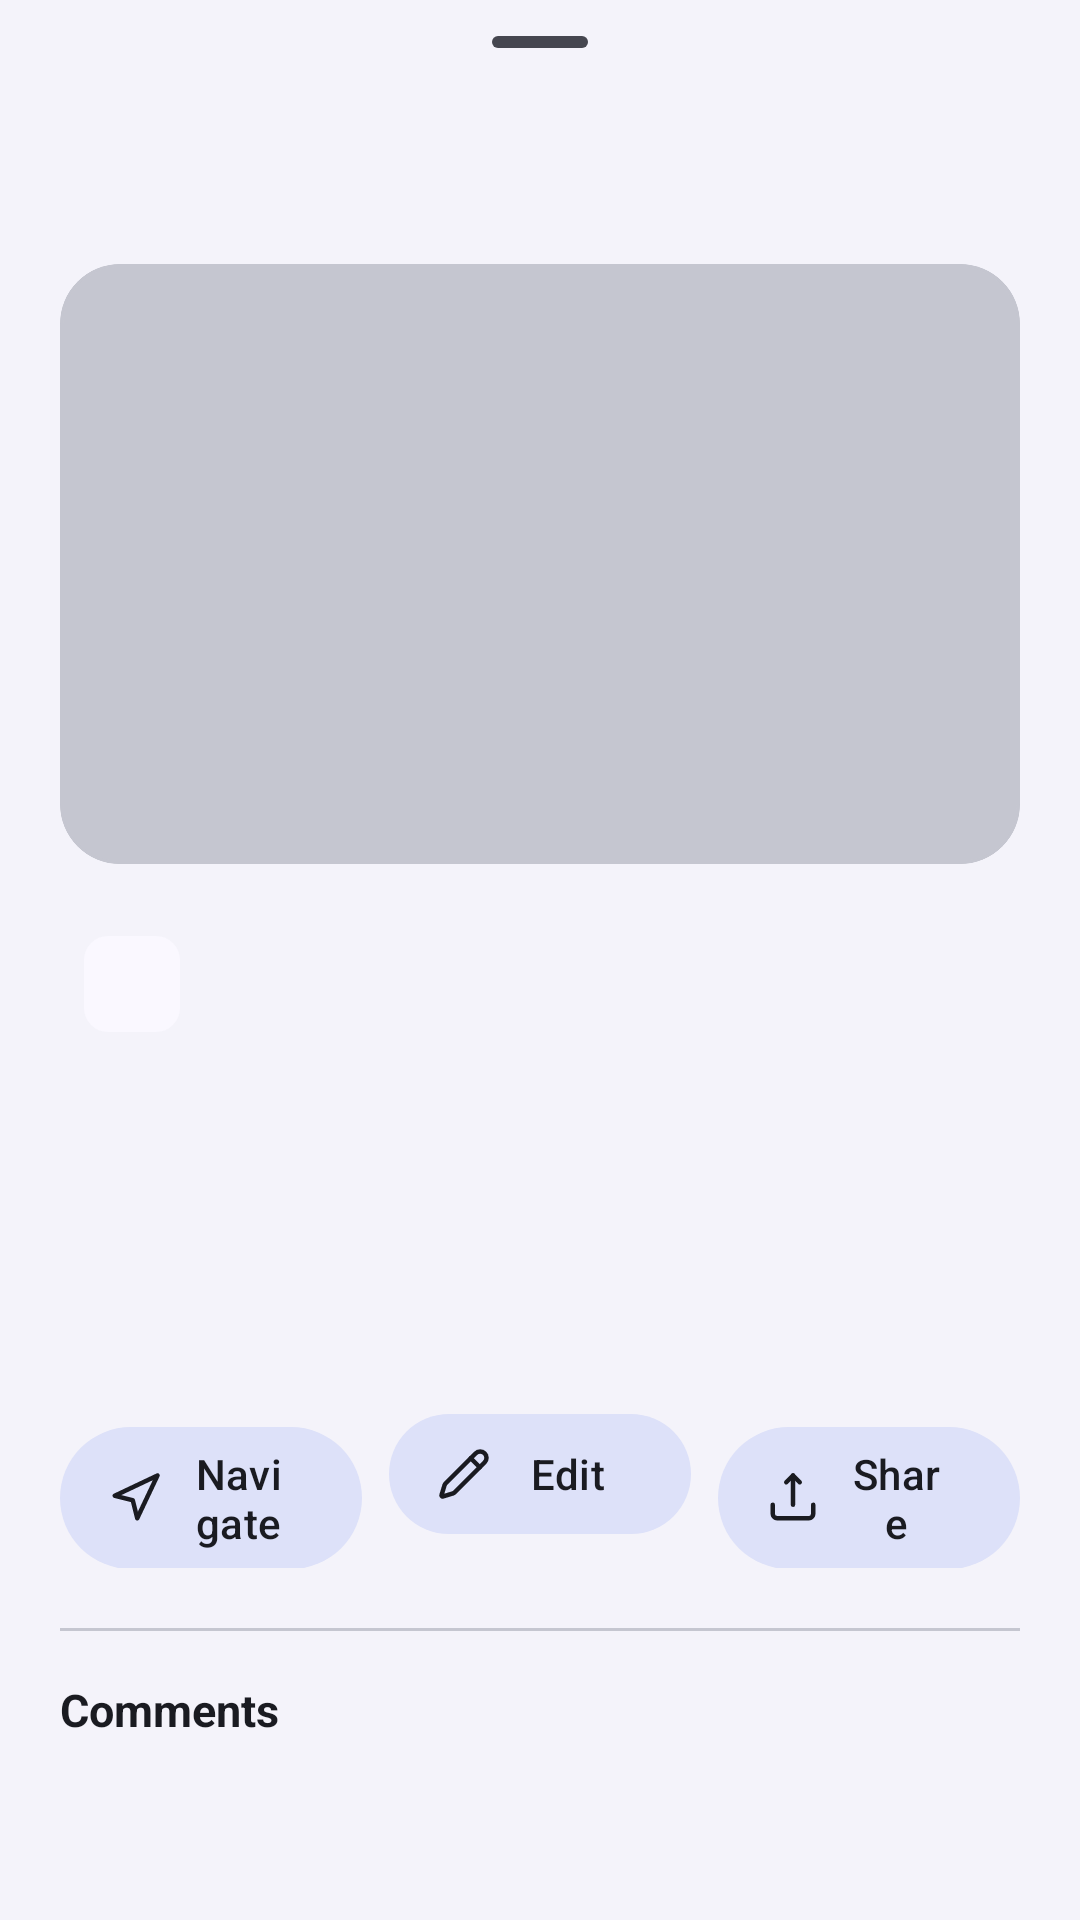

Here is an Android app screen rendered from its layout file. Give the layout XML and the strings, colors and styles it references.
<!-- AndroidManifest.xml: application theme Theme.FieldSurvey -->
<!-- res/layout/fragment_point_detail_sheet.xml -->
<?xml version="1.0" encoding="utf-8"?>
<androidx.constraintlayout.widget.ConstraintLayout xmlns:android="http://schemas.android.com/apk/res/android"
    xmlns:app="http://schemas.android.com/apk/res-auto"
    android:layout_width="match_parent"
    android:layout_height="wrap_content"
    android:background="@color/bg_top">

    <com.google.android.material.bottomsheet.BottomSheetDragHandleView
        android:id="@+id/dragHandle"
        android:layout_width="wrap_content"
        android:layout_height="wrap_content"
        app:layout_constraintEnd_toEndOf="parent"
        app:layout_constraintStart_toStartOf="parent"
        app:layout_constraintTop_toTopOf="parent" />

    <ScrollView
        android:layout_width="0dp"
        android:layout_height="wrap_content"
        android:fillViewport="true"
        app:layout_constraintEnd_toEndOf="parent"
        app:layout_constraintStart_toStartOf="parent"
        app:layout_constraintTop_toBottomOf="@id/dragHandle"
        app:layout_constraintBottom_toBottomOf="parent">

        <androidx.constraintlayout.widget.ConstraintLayout
            android:layout_width="match_parent"
            android:layout_height="wrap_content"
            android:paddingHorizontal="20dp"
            android:paddingBottom="20dp">

            
            <com.google.android.material.card.MaterialCardView
                android:id="@+id/photoCard"
                android:layout_width="0dp"
                android:layout_height="200dp"
                android:layout_marginTop="8dp"
                app:cardBackgroundColor="@color/zinc_700"
                app:cardCornerRadius="20dp"
                app:cardElevation="0dp"
                app:layout_constraintEnd_toEndOf="parent"
                app:layout_constraintStart_toStartOf="parent"
                app:layout_constraintTop_toTopOf="parent">

                <ImageView
                    android:id="@+id/ivPhoto"
                    android:layout_width="match_parent"
                    android:layout_height="match_parent"
                    android:contentDescription="@string/add_dp_photo"
                    android:scaleType="centerCrop" />
            </com.google.android.material.card.MaterialCardView>

            
            <com.google.android.material.chip.Chip
                android:id="@+id/chipType"
                style="@style/Widget.Material3.Chip.Assist"
                android:layout_width="wrap_content"
                android:layout_height="wrap_content"
                android:layout_marginTop="16dp"
                android:clickable="false"
                android:focusable="false"
                app:chipBackgroundColor="@color/bg_mid"
                app:chipStrokeWidth="0dp"
                android:textColor="@color/zinc_100"
                app:layout_constraintStart_toStartOf="parent"
                app:layout_constraintTop_toBottomOf="@id/photoCard" />

            
            <TextView
                android:id="@+id/tvLabel"
                android:layout_width="0dp"
                android:layout_height="wrap_content"
                android:layout_marginTop="8dp"
                android:textColor="@color/zinc_100"
                android:textSize="22sp"
                android:textStyle="bold"
                app:layout_constraintEnd_toEndOf="parent"
                app:layout_constraintStart_toStartOf="parent"
                app:layout_constraintTop_toBottomOf="@id/chipType" />

            
            <TextView
                android:id="@+id/tvMeta"
                android:layout_width="0dp"
                android:layout_height="wrap_content"
                android:layout_marginTop="4dp"
                android:textColor="@color/zinc_400"
                android:textSize="13sp"
                app:layout_constraintEnd_toEndOf="parent"
                app:layout_constraintStart_toStartOf="parent"
                app:layout_constraintTop_toBottomOf="@id/tvLabel" />

            <TextView
                android:id="@+id/tvNearAddress"
                android:layout_width="0dp"
                android:layout_height="wrap_content"
                android:layout_marginTop="6dp"
                android:textColor="@color/zinc_400"
                android:textSize="13sp"
                android:visibility="gone"
                app:layout_constraintEnd_toEndOf="parent"
                app:layout_constraintStart_toStartOf="parent"
                app:layout_constraintTop_toBottomOf="@id/tvMeta" />

            
            <TextView
                android:id="@+id/tvNotes"
                android:layout_width="0dp"
                android:layout_height="wrap_content"
                android:layout_marginTop="16dp"
                android:textColor="@color/zinc_100"
                android:textSize="15sp"
                app:layout_constraintEnd_toEndOf="parent"
                app:layout_constraintStart_toStartOf="parent"
                app:layout_constraintTop_toBottomOf="@id/tvNearAddress" />

            
            <LinearLayout
                android:id="@+id/actionsRow"
                android:layout_width="0dp"
                android:layout_height="wrap_content"
                android:layout_marginTop="20dp"
                android:orientation="horizontal"
                app:layout_constraintEnd_toEndOf="parent"
                app:layout_constraintStart_toStartOf="parent"
                app:layout_constraintTop_toBottomOf="@id/tvNotes">

                <com.google.android.material.button.MaterialButton
                    android:id="@+id/btnNavigate"
                    style="@style/Widget.Material3.Button.TonalButton.Icon"
                    android:layout_width="0dp"
                    android:layout_height="wrap_content"
                    android:layout_marginEnd="6dp"
                    android:layout_weight="1"
                    android:text="@string/point_action_navigate"
                    android:textColor="@color/zinc_100"
                    app:icon="@drawable/ic_navigate"
                    app:iconTint="@color/zinc_100" />

                <com.google.android.material.button.MaterialButton
                    android:id="@+id/btnEdit"
                    style="@style/Widget.Material3.Button.TonalButton.Icon"
                    android:layout_width="0dp"
                    android:layout_height="wrap_content"
                    android:layout_marginHorizontal="3dp"
                    android:layout_weight="1"
                    android:text="@string/point_action_edit"
                    android:textColor="@color/zinc_100"
                    app:icon="@drawable/ic_edit_pencil"
                    app:iconTint="@color/zinc_100" />

                <com.google.android.material.button.MaterialButton
                    android:id="@+id/btnShare"
                    style="@style/Widget.Material3.Button.TonalButton.Icon"
                    android:layout_width="0dp"
                    android:layout_height="wrap_content"
                    android:layout_marginStart="6dp"
                    android:layout_weight="1"
                    android:text="@string/point_action_share"
                    android:textColor="@color/zinc_100"
                    app:icon="@drawable/ic_share"
                    app:iconTint="@color/zinc_100" />
            </LinearLayout>

            
            <View
                android:id="@+id/divider"
                android:layout_width="0dp"
                android:layout_height="1dp"
                android:layout_marginTop="20dp"
                android:background="@color/zinc_700"
                app:layout_constraintEnd_toEndOf="parent"
                app:layout_constraintStart_toStartOf="parent"
                app:layout_constraintTop_toBottomOf="@id/actionsRow" />

            
            <TextView
                android:id="@+id/tvCommentsHeader"
                android:layout_width="0dp"
                android:layout_height="wrap_content"
                android:layout_marginTop="16dp"
                android:text="@string/comments_header"
                android:textColor="@color/zinc_100"
                android:textSize="15sp"
                android:textStyle="bold"
                app:layout_constraintEnd_toEndOf="parent"
                app:layout_constraintStart_toStartOf="parent"
                app:layout_constraintTop_toBottomOf="@id/divider" />

            
            <androidx.recyclerview.widget.RecyclerView
                android:id="@+id/rvComments"
                android:layout_width="0dp"
                android:layout_height="wrap_content"
                android:layout_marginTop="8dp"
                android:nestedScrollingEnabled="false"
                app:layout_constraintEnd_toEndOf="parent"
                app:layout_constraintStart_toStartOf="parent"
                app:layout_constraintTop_toBottomOf="@id/tvCommentsHeader" />

            <TextView
                android:id="@+id/tvNoComments"
                android:layout_width="0dp"
                android:layout_height="wrap_content"
                android:layout_marginTop="8dp"
                android:text="@string/comments_empty"
                android:textColor="@color/zinc_400"
                android:textSize="13sp"
                android:visibility="gone"
                app:layout_constraintEnd_toEndOf="parent"
                app:layout_constraintStart_toStartOf="parent"
                app:layout_constraintTop_toBottomOf="@id/tvCommentsHeader" />

            <com.google.android.material.button.MaterialButton
                android:id="@+id/btnViewAll"
                style="@style/Widget.Material3.Button.TextButton"
                android:layout_width="wrap_content"
                android:layout_height="wrap_content"
                android:layout_marginTop="4dp"
                android:text="@string/comments_view_all"
                android:textColor="@color/zinc_100"
                android:visibility="gone"
                app:layout_constraintStart_toStartOf="parent"
                app:layout_constraintTop_toBottomOf="@id/rvComments" />

        </androidx.constraintlayout.widget.ConstraintLayout>
    </ScrollView>

</androidx.constraintlayout.widget.ConstraintLayout>
<!-- resources referenced by this layout -->
<resources>
  <color name="bg_mid">@color/m3_surface</color>
  <color name="bg_top">@color/m3_surface_container_low</color>
  <color name="zinc_100">@color/m3_on_surface</color>
  <color name="zinc_400">@color/m3_on_surface_variant</color>
  <color name="zinc_700">@color/m3_outline_variant</color>
  <!-- drawable ic_navigate (drawable) -->
  <?xml version="1.0" encoding="utf-8"?>
  <vector xmlns:android="http://schemas.android.com/apk/res/android"
      android:width="24dp"
      android:height="24dp"
      android:viewportWidth="24"
      android:viewportHeight="24">
  
      <path
          android:pathData="M3,11L22,2l-9,19l-2,-8z"
          android:strokeWidth="2"
          android:strokeColor="#000000"
          android:strokeLineCap="round"
          android:strokeLineJoin="round" />
  </vector>
  <string name="add_dp_photo">Point photo</string>
  <string name="comments_empty">No comments yet</string>
  <string name="comments_header">Comments</string>
  <string name="comments_view_all">View all comments →</string>
  <string name="point_action_edit">Edit</string>
  <string name="point_action_navigate">Navigate</string>
  <string name="point_action_share">Share</string>
  <color name="m3_surface">#FFFAF8FF</color>
  <color name="m3_surface_container_low">#FFF4F3FA</color>
  <color name="m3_on_surface">#FF1A1B21</color>
  <color name="m3_on_surface_variant">#FF45464F</color>
  <color name="m3_outline_variant">#FFC5C6D0</color>
  <color name="m3_primary">#FF4B5C92</color>
  <color name="m3_on_primary">#FFFFFFFF</color>
  <color name="m3_primary_container">#FFDBE1FF</color>
  <color name="m3_on_primary_container">#FF324478</color>
  <color name="m3_secondary">#FF595E72</color>
  <color name="m3_on_secondary">#FFFFFFFF</color>
  <color name="m3_secondary_container">#FFDDE1F9</color>
  <color name="m3_on_secondary_container">#FF414659</color>
  <color name="m3_tertiary">#FF745470</color>
  <color name="m3_on_tertiary">#FFFFFFFF</color>
  <color name="m3_tertiary_container">#FFFFD6F8</color>
  <color name="m3_on_tertiary_container">#FF5A3D58</color>
  <color name="m3_error">#FFBA1A1A</color>
  <color name="m3_on_error">#FFFFFFFF</color>
  <color name="m3_error_container">#FFFFDAD6</color>
  <color name="m3_on_error_container">#FF93000A</color>
  <color name="m3_background">#FFFAF8FF</color>
  <color name="m3_on_background">#FF1A1B21</color>
  <color name="m3_surface_variant">#FFE2E2EC</color>
  <color name="m3_surface_dim">#FFDAD9E0</color>
  <color name="m3_surface_bright">#FFFAF8FF</color>
  <color name="m3_surface_container_lowest">#FFFFFFFF</color>
  <color name="m3_surface_container">#FFEEEDF4</color>
  <color name="m3_surface_container_high">#FFE8E7EF</color>
  <color name="m3_surface_container_highest">#FFE3E2E9</color>
  <color name="m3_outline">#FF757680</color>
  <color name="m3_scrim">#FF000000</color>
  <color name="m3_inverse_surface">#FF2F3036</color>
  <color name="m3_inverse_on_surface">#FFF1F0F7</color>
  <color name="m3_inverse_primary">#FFB4C5FF</color>
  <style name="ThemeOverlay.FieldSurvey.BottomSheet" parent="ThemeOverlay.Material3.BottomSheetDialog">
          <item name="bottomSheetStyle">@style/Widget.FieldSurvey.BottomSheet</item>
      </style>
  <style name="Widget.FieldSurvey.BottomSheet" parent="Widget.Material3.BottomSheet.Modal">
          <item name="backgroundTint">@color/m3_surface_container_low</item>
          <item name="shapeAppearance">@style/ShapeAppearance.FieldSurvey.LargeTop</item>
      </style>
  <style name="ShapeAppearance.FieldSurvey.LargeTop" parent="ShapeAppearance.Material3.Corner.ExtraLarge">
          <item name="cornerFamily">rounded</item>
          <item name="cornerSizeTopLeft">28dp</item>
          <item name="cornerSizeTopRight">28dp</item>
          <item name="cornerSizeBottomLeft">0dp</item>
          <item name="cornerSizeBottomRight">0dp</item>
      </style>
</resources>
